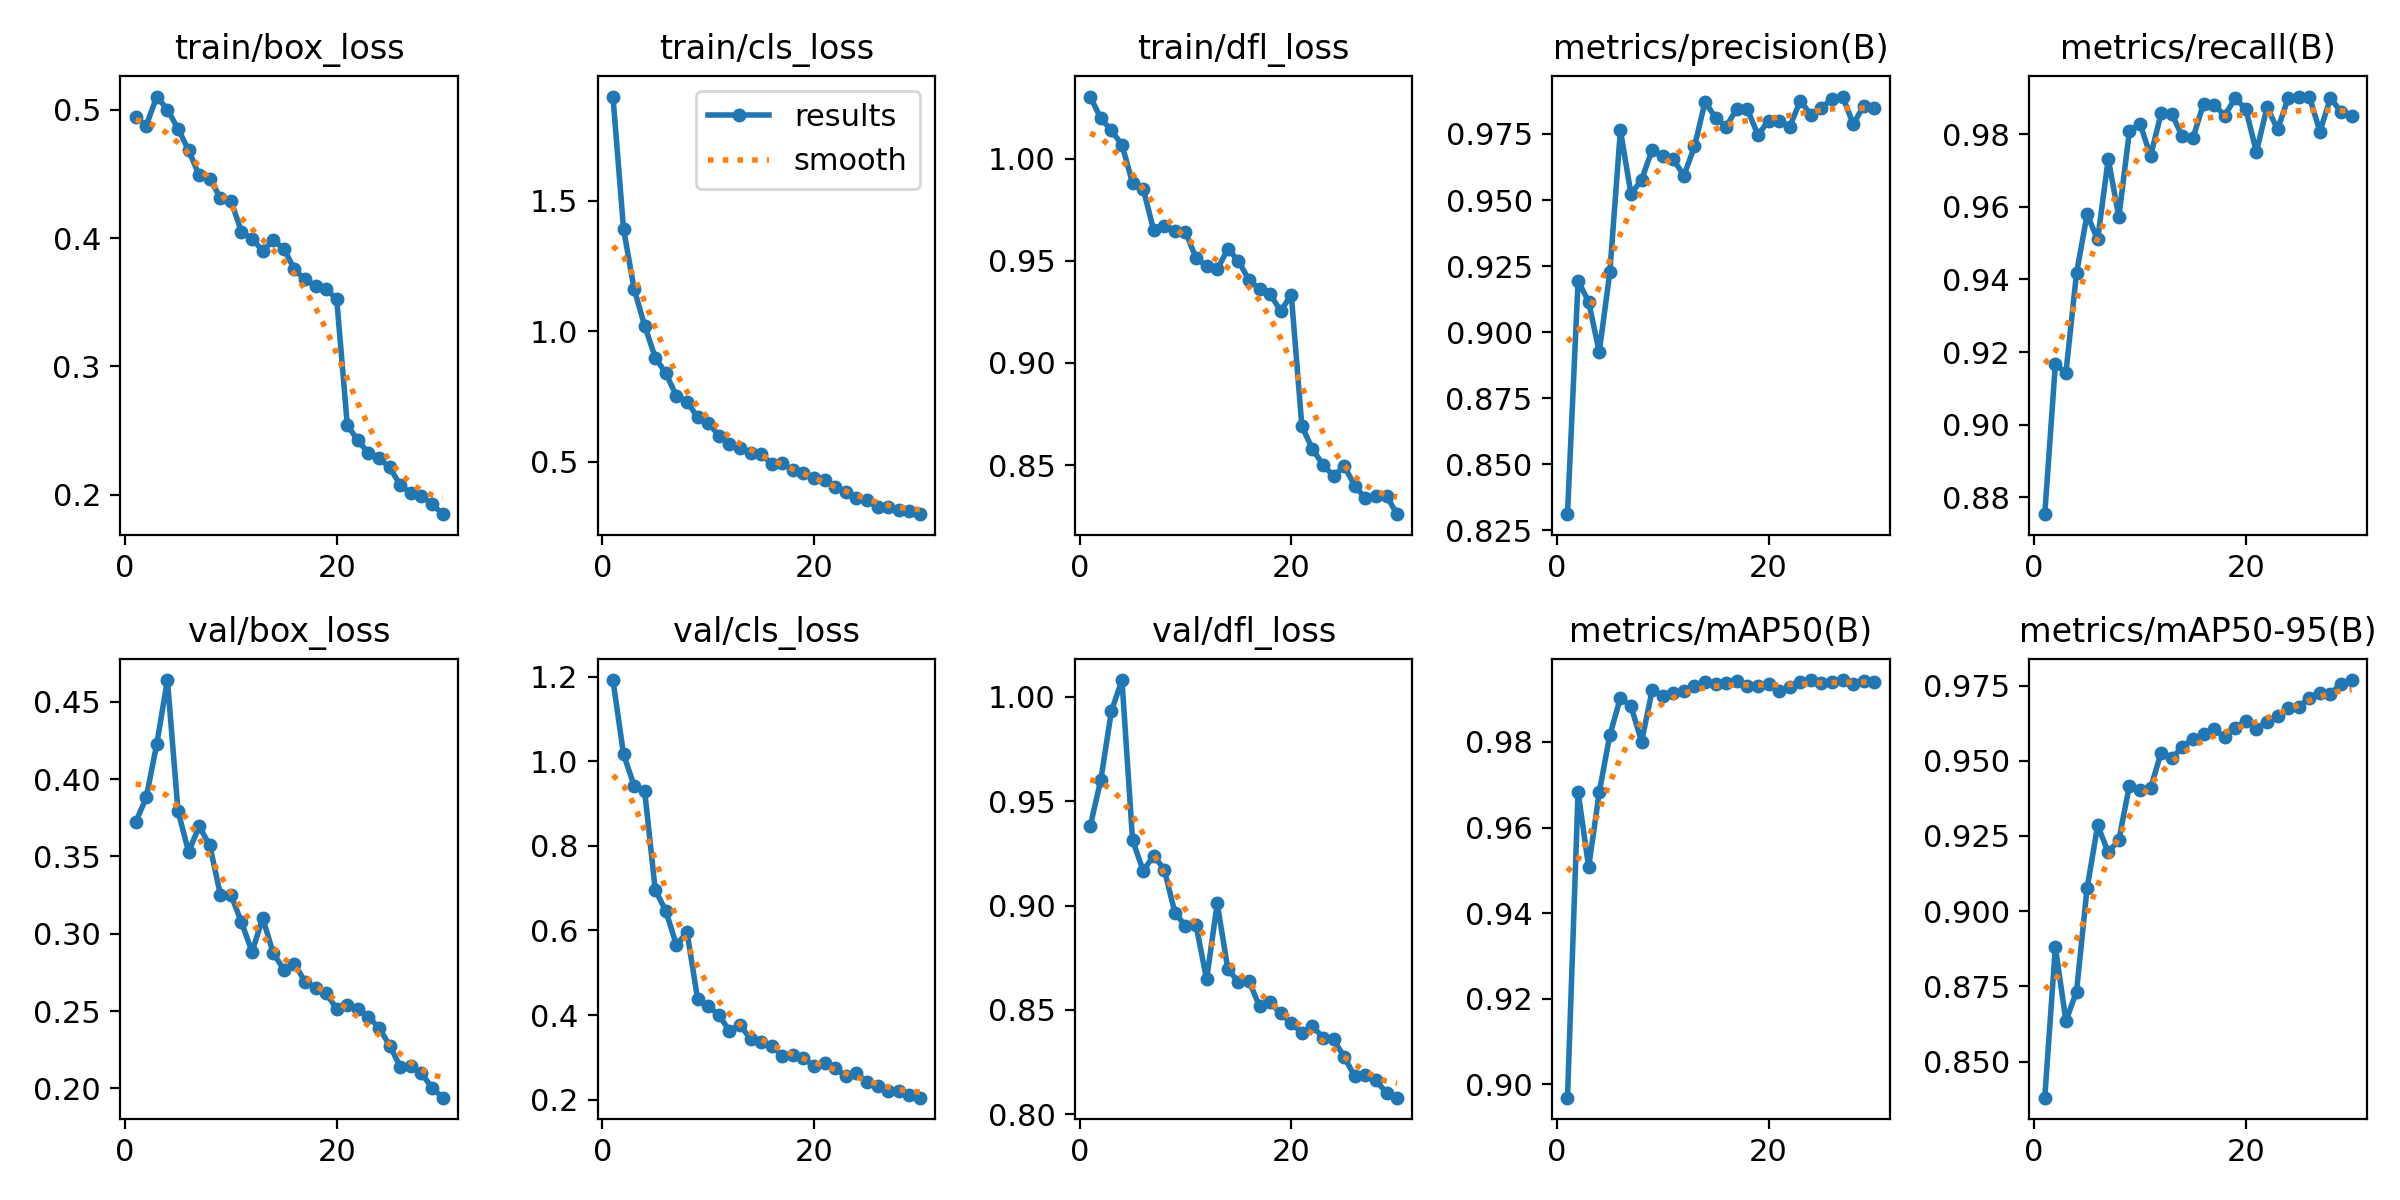

Source data for this figure (header and first rows):
epoch, train/box_loss, train/cls_loss, train/dfl_loss, metrics/precision(B), metrics/recall(B), metrics/mAP50(B), metrics/mAP50-95(B), val/box_loss, val/cls_loss, val/dfl_loss, lr/pg0, lr/pg1, lr/pg2
1, 0.4944, 1.901, 1.03, 0.8311, 0.8754, 0.8968, 0.838, 0.3721, 1.192, 0.9381, 0.0001378, 0.0001378, 0.0001378
2, 0.4879, 1.393, 1.02, 0.9195, 0.9166, 0.9684, 0.888, 0.3881, 1.017, 0.9602, 0.0002676, 0.0002676, 0.0002676
3, 0.5105, 1.163, 1.014, 0.9114, 0.9143, 0.9507, 0.8635, 0.4229, 0.9425, 0.9931, 0.0003883, 0.0003883, 0.0003883
4, 0.5003, 1.021, 1.007, 0.8925, 0.9417, 0.9682, 0.8732, 0.4641, 0.9294, 1.008, 0.0003757, 0.0003757, 0.0003757
5, 0.4854, 0.8993, 0.9881, 0.9226, 0.9579, 0.9816, 0.9077, 0.3794, 0.6955, 0.9315, 0.0003757, 0.0003757, 0.0003757
6, 0.4687, 0.8386, 0.9854, 0.9764, 0.951, 0.9903, 0.9285, 0.353, 0.6463, 0.9167, 0.000362, 0.000362, 0.000362
7, 0.4491, 0.7519, 0.9649, 0.9523, 0.9732, 0.9884, 0.9195, 0.3694, 0.5655, 0.9239, 0.0003482, 0.0003482, 0.0003482
8, 0.4465, 0.73, 0.967, 0.9577, 0.9572, 0.9801, 0.9237, 0.3573, 0.5962, 0.9173, 0.0003344, 0.0003344, 0.0003344
9, 0.4314, 0.6708, 0.9648, 0.969, 0.9808, 0.9921, 0.9418, 0.3254, 0.4383, 0.8966, 0.0003207, 0.0003207, 0.0003207
10, 0.4292, 0.6496, 0.9642, 0.9668, 0.9828, 0.9907, 0.9404, 0.3252, 0.4206, 0.8902, 0.0003069, 0.0003069, 0.0003069
11, 0.4051, 0.5999, 0.9513, 0.9654, 0.974, 0.9914, 0.9409, 0.3075, 0.4008, 0.8906, 0.0002931, 0.0002931, 0.0002931
12, 0.3996, 0.5674, 0.9474, 0.9593, 0.9857, 0.992, 0.9527, 0.2882, 0.3627, 0.8646, 0.0002794, 0.0002794, 0.0002794
13, 0.3902, 0.5535, 0.9457, 0.9703, 0.9855, 0.993, 0.9508, 0.3102, 0.3776, 0.9011, 0.0002656, 0.0002656, 0.0002656
14, 0.3982, 0.5347, 0.9558, 0.9872, 0.9794, 0.994, 0.9546, 0.2875, 0.3427, 0.8696, 0.0002519, 0.0002519, 0.0002519
15, 0.392, 0.5308, 0.9501, 0.981, 0.9789, 0.9936, 0.9573, 0.2768, 0.3367, 0.8634, 0.0002381, 0.0002381, 0.0002381
16, 0.3757, 0.4902, 0.9405, 0.9778, 0.9883, 0.9937, 0.9587, 0.2806, 0.3275, 0.8639, 0.0002244, 0.0002244, 0.0002244
17, 0.3679, 0.4958, 0.9362, 0.9846, 0.9881, 0.9942, 0.9607, 0.269, 0.3032, 0.8516, 0.0002106, 0.0002106, 0.0002106
18, 0.3627, 0.4663, 0.9337, 0.9843, 0.9851, 0.9931, 0.9578, 0.2648, 0.3061, 0.8536, 0.0001968, 0.0001968, 0.0001968
19, 0.3606, 0.4558, 0.9253, 0.9746, 0.9899, 0.9932, 0.9608, 0.2616, 0.2985, 0.8482, 0.0001831, 0.0001831, 0.0001831
20, 0.3522, 0.4392, 0.9335, 0.98, 0.9869, 0.9936, 0.9633, 0.2513, 0.279, 0.8435, 0.0001693, 0.0001693, 0.0001693
21, 0.2543, 0.429, 0.869, 0.98, 0.9751, 0.9918, 0.9606, 0.2541, 0.2868, 0.839, 0.0001555, 0.0001555, 0.0001555
22, 0.2423, 0.4029, 0.8578, 0.9778, 0.9874, 0.9928, 0.963, 0.2512, 0.2741, 0.8422, 0.0001418, 0.0001418, 0.0001418
23, 0.2325, 0.3839, 0.8501, 0.9876, 0.9813, 0.994, 0.9649, 0.246, 0.2562, 0.8366, 0.000128, 0.000128, 0.000128
24, 0.2283, 0.3613, 0.8446, 0.9823, 0.9898, 0.9945, 0.9674, 0.2393, 0.262, 0.8358, 0.0001143, 0.0001143, 0.0001143
25, 0.2213, 0.352, 0.8494, 0.9849, 0.9901, 0.9939, 0.9679, 0.2277, 0.2424, 0.8274, 0.0001005, 0.0001005, 0.0001005
26, 0.2076, 0.3255, 0.8399, 0.9884, 0.9903, 0.9939, 0.971, 0.2141, 0.2321, 0.8182, 8.6736e-05, 8.6736e-05, 8.6736e-05
27, 0.2012, 0.3244, 0.8337, 0.9892, 0.9807, 0.9944, 0.9727, 0.2147, 0.2194, 0.8188, 7.2975e-05, 7.2975e-05, 7.2975e-05
28, 0.1991, 0.3139, 0.835, 0.9787, 0.99, 0.9936, 0.9723, 0.2097, 0.22, 0.8162, 5.9214e-05, 5.9214e-05, 5.9214e-05
29, 0.1927, 0.3099, 0.8349, 0.9857, 0.986, 0.9942, 0.9756, 0.2005, 0.2102, 0.8102, 4.5453e-05, 4.5453e-05, 4.5453e-05
30, 0.1848, 0.2986, 0.8259, 0.9848, 0.9849, 0.9941, 0.9768, 0.194, 0.2046, 0.8079, 3.1692e-05, 3.1692e-05, 3.1692e-05
